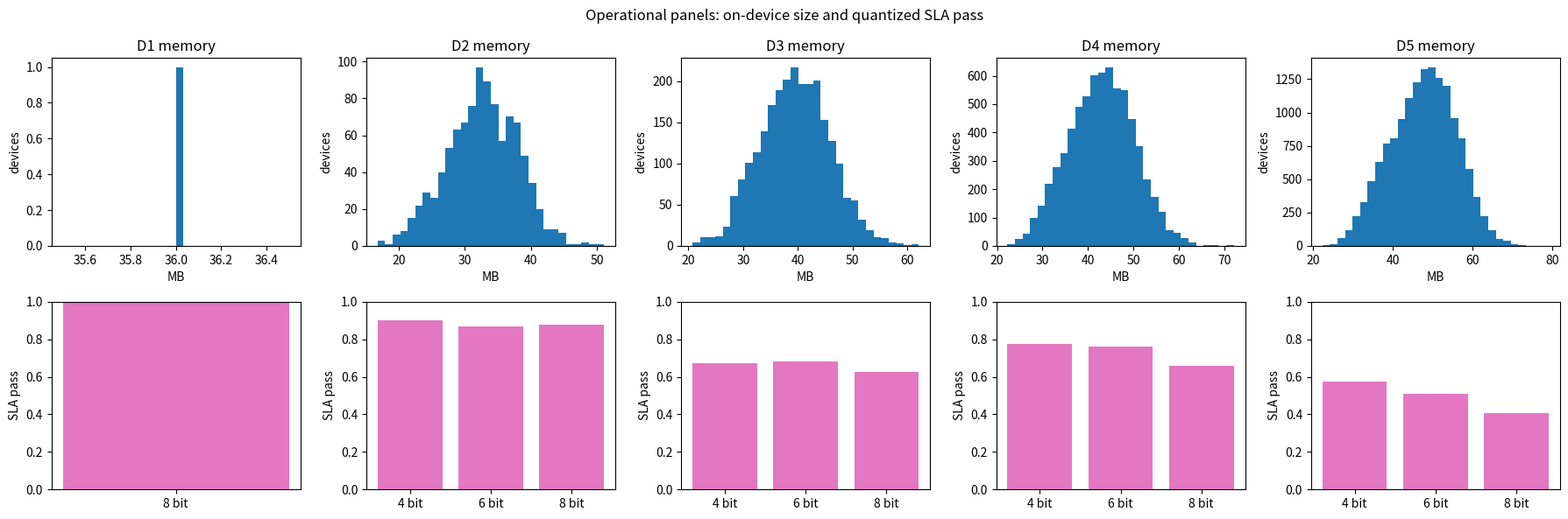
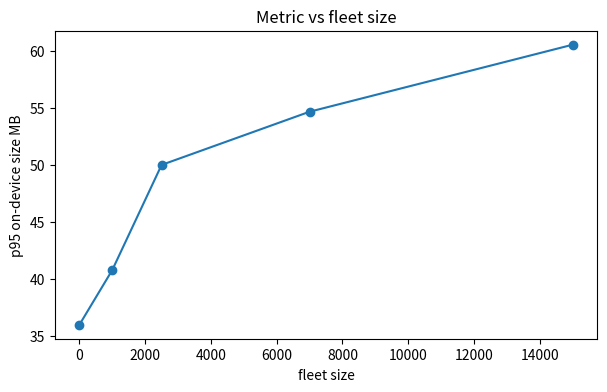

These charts were generated, in order, by the following Python code:
import numpy as np
import matplotlib.pyplot as plt

SEED = 17
rng = np.random.default_rng(SEED)
np.set_printoptions(precision=4, suppress=True)

def quantized_model_mb(parameter_count, bits):
    bytes_per_parameter = bits / 8
    return parameter_count * bytes_per_parameter / (1024 ** 2)

def edge_budget(model_mb, runtime_mb, feature_mb, energy_mj, n, memory_budget_mb=64, energy_budget_mj=8000):
    model = np.asarray(model_mb, dtype=float)
    runtime = np.asarray(runtime_mb, dtype=float)
    features = np.asarray(feature_mb, dtype=float)
    energy = np.asarray(energy_mj, dtype=float)
    calls = np.asarray(n, dtype=float)
    total_memory = model + runtime + features
    daily_energy = energy * calls
    memory_pass = total_memory <= memory_budget_mb
    energy_pass = daily_energy <= energy_budget_mj
    sla_pass = memory_pass & energy_pass
    return {
        "total_memory": total_memory,
        "daily_energy": daily_energy,
        "memory_pass": memory_pass,
        "energy_pass": energy_pass,
        "sla_pass": sla_pass,
        "pass_rate": float(np.mean(sla_pass)),
    }

lesson_memory = 18 + 12 + 6
lesson_energy = 120 * 50
offline_coverage = 0.15
download_seconds = 18 / 6
record_reduction = 1000 - 20
assert lesson_memory == 36
assert lesson_memory < 64
assert lesson_energy == 6000
assert abs(offline_coverage - 0.15) < 1e-12
assert download_seconds == 3
assert record_reduction == 980
print("memory MB", lesson_memory)
print("daily energy mJ", lesson_energy)
print("download seconds", download_seconds)

print("Build-once assertions passed for 20.20")

def make_devices(n, rng, model_center, battery_stress=0.0, network_spikes=False):
    params = rng.normal(model_center, model_center * 0.12, size=n).clip(model_center * 0.5, None)
    bits = rng.choice([8, 6, 4], size=n, p=[0.55, 0.25, 0.20])
    model_mb = quantized_model_mb(params, bits)
    runtime_mb = rng.normal(12, 3, size=n).clip(6, None)
    feature_mb = rng.normal(6, 2, size=n).clip(1, None)
    energy = rng.normal(120, 25, size=n).clip(30, None)
    calls = rng.poisson(50, size=n) + 1
    if battery_stress > 0:
        energy = energy * (1 + battery_stress * rng.random(n))
    if network_spikes:
        feature_mb = feature_mb + rng.gamma(2, 2, size=n)
    device_class = rng.choice(["low", "mid", "high"], size=n, p=[0.35, 0.45, 0.20])
    memory_budget = np.where(device_class == "low", 48, np.where(device_class == "mid", 64, 96))
    return {"model_mb": model_mb, "runtime_mb": runtime_mb, "feature_mb": feature_mb, "energy": energy, "calls": calls, "class": device_class, "memory_budget": memory_budget, "bits": bits}

def build_edge_ladder(seed=17):
    rng = np.random.default_rng(seed)
    ladder = []
    ladder.append({"name": "D1 toy device budget", "devices": {"model_mb": np.array([18.0]), "runtime_mb": np.array([12.0]), "feature_mb": np.array([6.0]), "energy": np.array([120.0]), "calls": np.array([50]), "class": np.array(["mid"]), "memory_budget": np.array([64.0]), "bits": np.array([8])}, "load": 1})
    ladder.append({"name": "D2 clean 1k device requests", "devices": make_devices(1000, rng, 18000000), "load": 1000})
    ladder.append({"name": "D3 battery and network spikes", "devices": make_devices(2500, rng, 22000000, 0.40, True), "load": 2500})
    ladder.append({"name": "D4 sampled fleet classes", "devices": make_devices(7000, rng, 26000000, 0.20, True), "load": 7000})
    ladder.append({"name": "D5 production rollout simulation", "devices": make_devices(15000, rng, 32000000, 0.55, True), "load": 15000})
    return ladder

ladder = build_edge_ladder()
for rung in ladder:
    devices = rung["devices"]
    print(rung["name"], "n", len(devices["model_mb"]), "model sample MB", np.round(devices["model_mb"][:5], 2).tolist())

results = []
for rung in ladder:
    devices = rung["devices"]
    budgets = devices["memory_budget"]
    result = edge_budget(devices["model_mb"], devices["runtime_mb"], devices["feature_mb"], devices["energy"], devices["calls"], memory_budget_mb=budgets)
    p95_size = float(np.quantile(result["total_memory"], 0.95))
    results.append({"name": rung["name"], "metric": p95_size, "artifact": result, "load": rung["load"], "devices": devices})

print("rung | p95 on-device size MB | SLA pass rate | median energy")
for item in results:
    artifact = item["artifact"]
    print(item["name"], round(item["metric"], 2), round(artifact["pass_rate"], 3), round(float(np.median(artifact["daily_energy"])), 1))

fig, axes = plt.subplots(2, 5, figsize=(18, 6))
for col, item in enumerate(results):
    artifact = item["artifact"]
    devices = item["devices"]
    axes[0, col].hist(artifact["total_memory"], bins=30, color="tab:blue")
    axes[0, col].set_title(item["name"].split()[0] + " memory")
    axes[0, col].set_xlabel("MB")
    axes[0, col].set_ylabel("devices")
    pass_by_bits = []
    labels = []
    for bits in sorted(np.unique(devices["bits"])):
        mask = devices["bits"] == bits
        labels.append(str(bits) + " bit")
        pass_by_bits.append(float(np.mean(artifact["sla_pass"][mask])))
    axes[1, col].bar(labels, pass_by_bits, color="tab:pink")
    axes[1, col].set_ylim(0, 1)
    axes[1, col].set_ylabel("SLA pass")
fig.suptitle("Operational panels: on-device size and quantized SLA pass")
plt.tight_layout()

fig, ax = plt.subplots(figsize=(7, 4))
loads = [item["load"] for item in results]
metrics = [item["metric"] for item in results]
ax.plot(loads, metrics, marker="o")
ax.set_xlabel("fleet size")
ax.set_ylabel("p95 on-device size MB")
ax.set_title("Metric vs fleet size")
plt.show()

d5 = results[-1]
devices = d5["devices"]
model_only_pass = devices["model_mb"] <= devices["memory_budget"]
total_pass = d5["artifact"]["memory_pass"]
print("wrong model-only memory pass", round(float(np.mean(model_only_pass)), 3))
print("correct total-memory pass", round(float(np.mean(total_pass)), 3))
print("D5 p95 on-device size MB", round(float(d5["metric"]), 2))
print("SLA pass after energy too", round(float(d5["artifact"]["pass_rate"]), 3))
